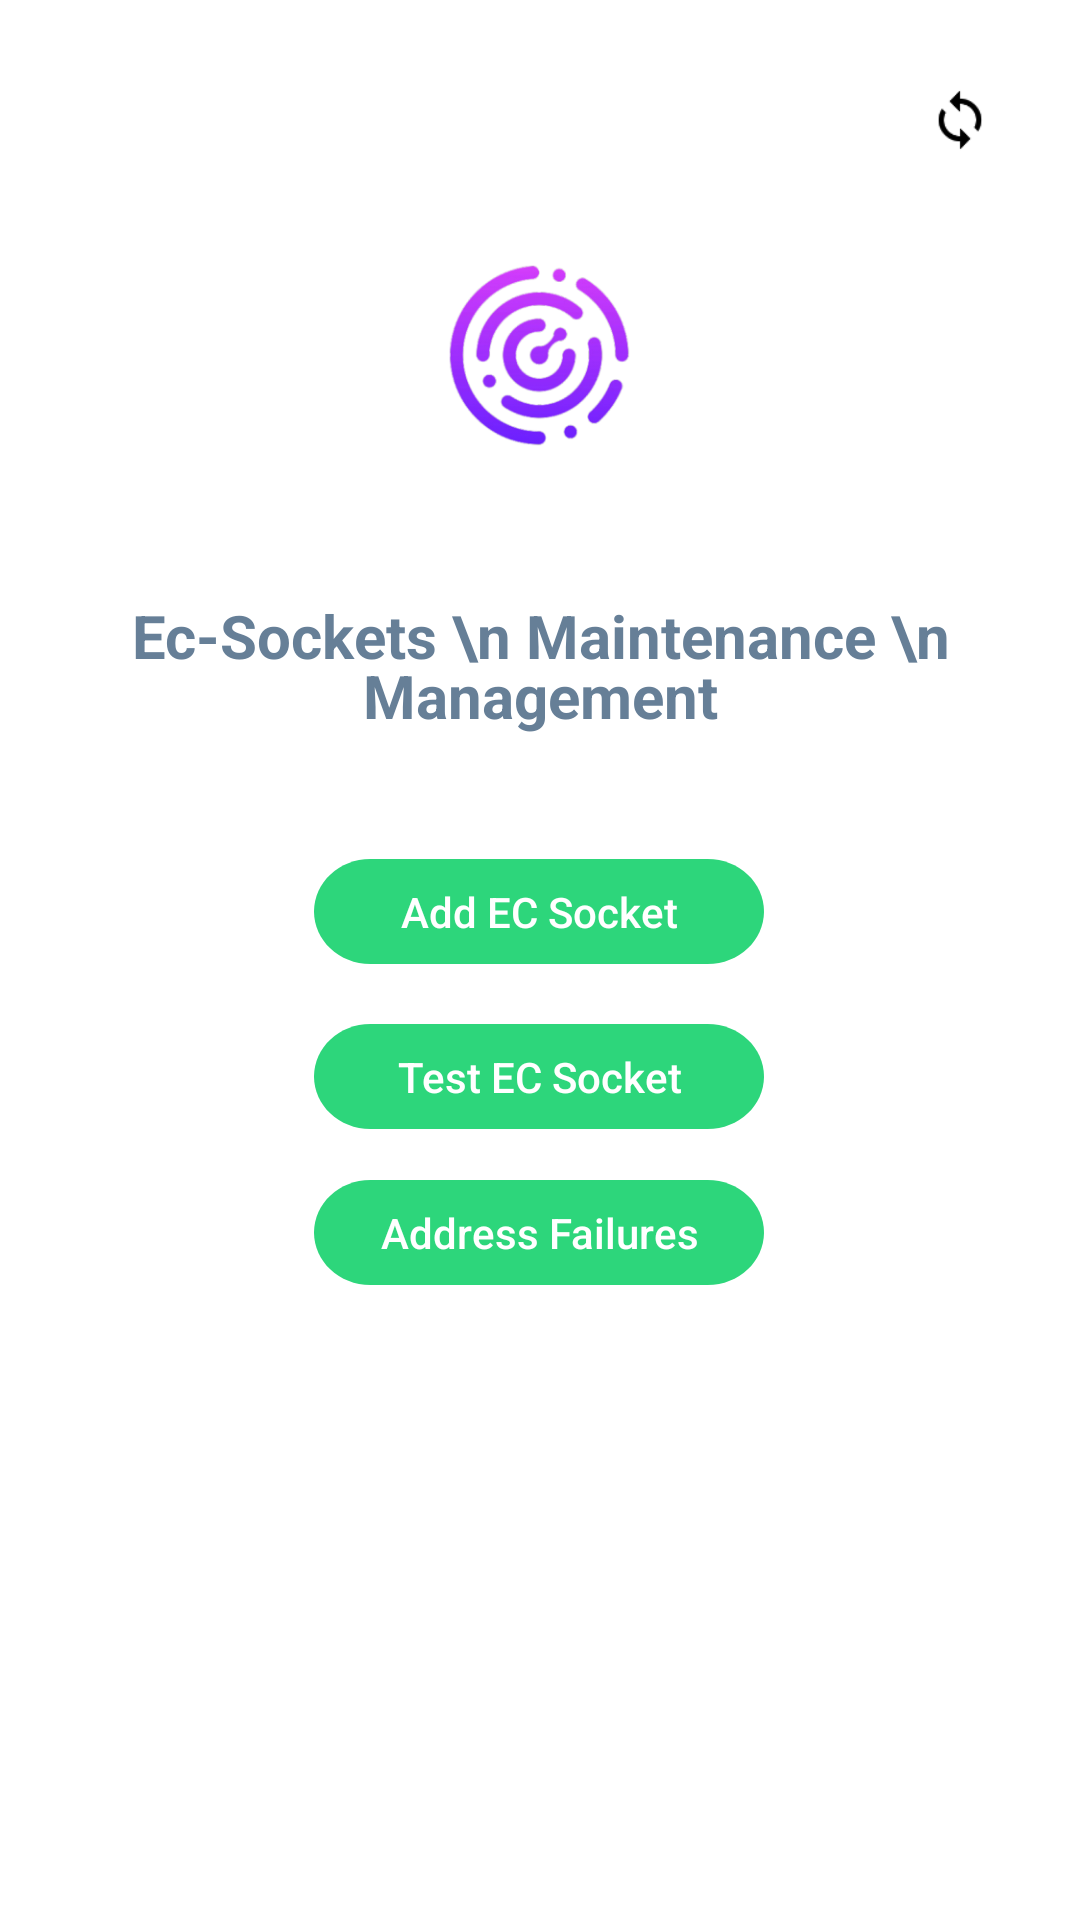

Produce the Android XML layout that renders to this screen, including the resource entries it uses.
<!-- AndroidManifest.xml: activity theme AppTheme.NoActionBar -->
<!-- res/layout/activity_landing.xml -->
<?xml version="1.0" encoding="utf-8"?>
<androidx.constraintlayout.widget.ConstraintLayout xmlns:android="http://schemas.android.com/apk/res/android"
    xmlns:app="http://schemas.android.com/apk/res-auto"
    xmlns:tools="http://schemas.android.com/tools"
    android:layout_width="match_parent"
    android:background="@color/white"
    android:layout_height="match_parent"
    >

    <ImageView
        android:id="@+id/splash_icon"
        android:layout_width="100dp"
        android:layout_height="80dp"
        android:layout_marginStart="8dp"
        android:layout_marginTop="8dp"
        android:layout_marginEnd="8dp"
        android:layout_marginBottom="8dp"
        android:src="@drawable/logo"
        app:layout_constraintBottom_toBottomOf="parent"
        app:layout_constraintEnd_toEndOf="parent"
        app:layout_constraintHorizontal_bias="0.498"
        app:layout_constraintStart_toStartOf="parent"
        app:layout_constraintTop_toTopOf="parent"
        app:layout_constraintVertical_bias="0.129" />

    <ImageView
        android:id="@+id/sync_icon"
        android:layout_width="40dp"
        android:layout_height="40dp"
        android:layout_marginTop="20dp"
        android:layout_marginEnd="20dp"
        android:src="@drawable/ic_sync"
        app:layout_constraintEnd_toEndOf="parent"
        app:layout_constraintTop_toTopOf="parent" />

    <TextView
        android:id="@+id/textView"
        android:layout_width="wrap_content"
        android:layout_height="wrap_content"
        android:layout_marginTop="40dp"
        android:gravity="center"
        android:lineHeight="20dp"
        android:text="Ec-Sockets \n Maintenance \n Management"
        android:textColor="#667F97"
        android:textSize="20sp"
        android:textStyle="bold"
        app:layout_constraintEnd_toEndOf="parent"
        app:layout_constraintHorizontal_bias="0.498"
        app:layout_constraintStart_toStartOf="parent"
        app:layout_constraintTop_toBottomOf="@+id/splash_icon" />


    <Button
        android:id="@+id/new_twst"
        android:layout_width="150dp"
        android:layout_height="35dp"
        android:background="@drawable/ripple_effect"
        android:gravity="center"
        android:padding="5dp"
        android:text="Test EC Socket"
        android:textAllCaps="false"
        android:textColor="#FFFFFF"
        android:textSize="14sp"
        app:layout_constraintBottom_toBottomOf="parent"
        app:layout_constraintEnd_toEndOf="parent"
        app:layout_constraintHorizontal_bias="0.498"
        app:layout_constraintStart_toStartOf="parent"
        app:layout_constraintTop_toBottomOf="@+id/new_socket"
        app:layout_constraintVertical_bias="0.071" />

    <Button
        android:id="@+id/new_socket"
        android:layout_width="150dp"
        android:layout_height="35dp"
        android:background="@drawable/ripple_effect"
        android:gravity="center"
        android:padding="5dp"
        android:text="Add EC Socket"
        android:textAllCaps="false"
        android:textColor="#FFFFFF"
        android:textSize="14sp"
        app:layout_constraintBottom_toBottomOf="parent"
        app:layout_constraintEnd_toEndOf="parent"
        app:layout_constraintHorizontal_bias="0.498"
        app:layout_constraintStart_toStartOf="parent"
        app:layout_constraintTop_toBottomOf="@+id/textView"
        app:layout_constraintVertical_bias="0.114" />

    <Button
        android:id="@+id/new_failures"
        android:layout_width="150dp"
        android:layout_height="35dp"
        android:background="@drawable/ripple_effect"
        android:gravity="center"
        android:padding="5dp"
        android:text="Address Failures"
        android:textAllCaps="false"
        android:textColor="#FFFFFF"
        android:textSize="14sp"
        app:layout_constraintBottom_toBottomOf="parent"
        app:layout_constraintEnd_toEndOf="parent"
        app:layout_constraintHorizontal_bias="0.498"
        app:layout_constraintStart_toStartOf="parent"
        app:layout_constraintTop_toBottomOf="@+id/new_twst"
        app:layout_constraintVertical_bias="0.075" />

</androidx.constraintlayout.widget.ConstraintLayout>
<!-- resources referenced by this layout -->
<resources>
  <color name="white">#FFFFFF</color>
  <!-- drawable ic_sync: png bitmap (drawable-hdpi, 687 bytes) -->
  <!-- drawable logo: png bitmap (drawable, 41650 bytes) -->
  <!-- drawable ripple_effect (drawable) -->
  <ripple xmlns:android="http://schemas.android.com/apk/res/android"
      android:color="?android:colorControlHighlight">
      <item android:drawable="@drawable/rectangle_button" />
  </ripple>
  <style name="AppTheme.NoActionBar">
          <item name="windowActionBar">false</item>
          <item name="windowNoTitle">true</item>
      </style>
  <!-- drawable rectangle_button (drawable) -->
  <vector
      xmlns:android="http://schemas.android.com/apk/res/android"
      xmlns:aapt="http://schemas.android.com/aapt"
      android:width="180dp"
      android:height="45dp"
      android:viewportWidth="180"
      android:viewportHeight="45"
      >
  
      <group>
  
          <clip-path
              android:pathData="M22.5 0H157.5C169.926 0 180 10.0736 180 22.5C180 34.9264 169.926 45 157.5 45H22.5C10.0736 45 0 34.9264 0 22.5C0 10.0736 10.0736 0 22.5 0Z"
              />
  
          <group
              android:translateX="0.59"
              android:translateY="-3.505"
              android:pivotX="90"
              android:pivotY="22.5"
              android:scaleX="2.433"
              android:scaleY="14.227"
              android:rotation="53.131"
              >
  
              <path
                  android:pathData="M0 0V45H180V0"
                  >
  
                  <aapt:attr name="android:fillColor">
  
                      <gradient
                          android:type="linear"
                          android:startX="45"
                          android:startY="22.5"
                          android:endX="135"
                          android:endY="22.5"
                          >
  
                          <item
                              android:color="#2DD67B"
                              android:offset="0"
                              />
  
                          <item
                              android:color="#2DD67B"
                              android:offset="1"
                              />
  
                      </gradient>
  
                  </aapt:attr>
  
              </path>
  
          </group>
  
      </group>
  
  </vector>
</resources>
